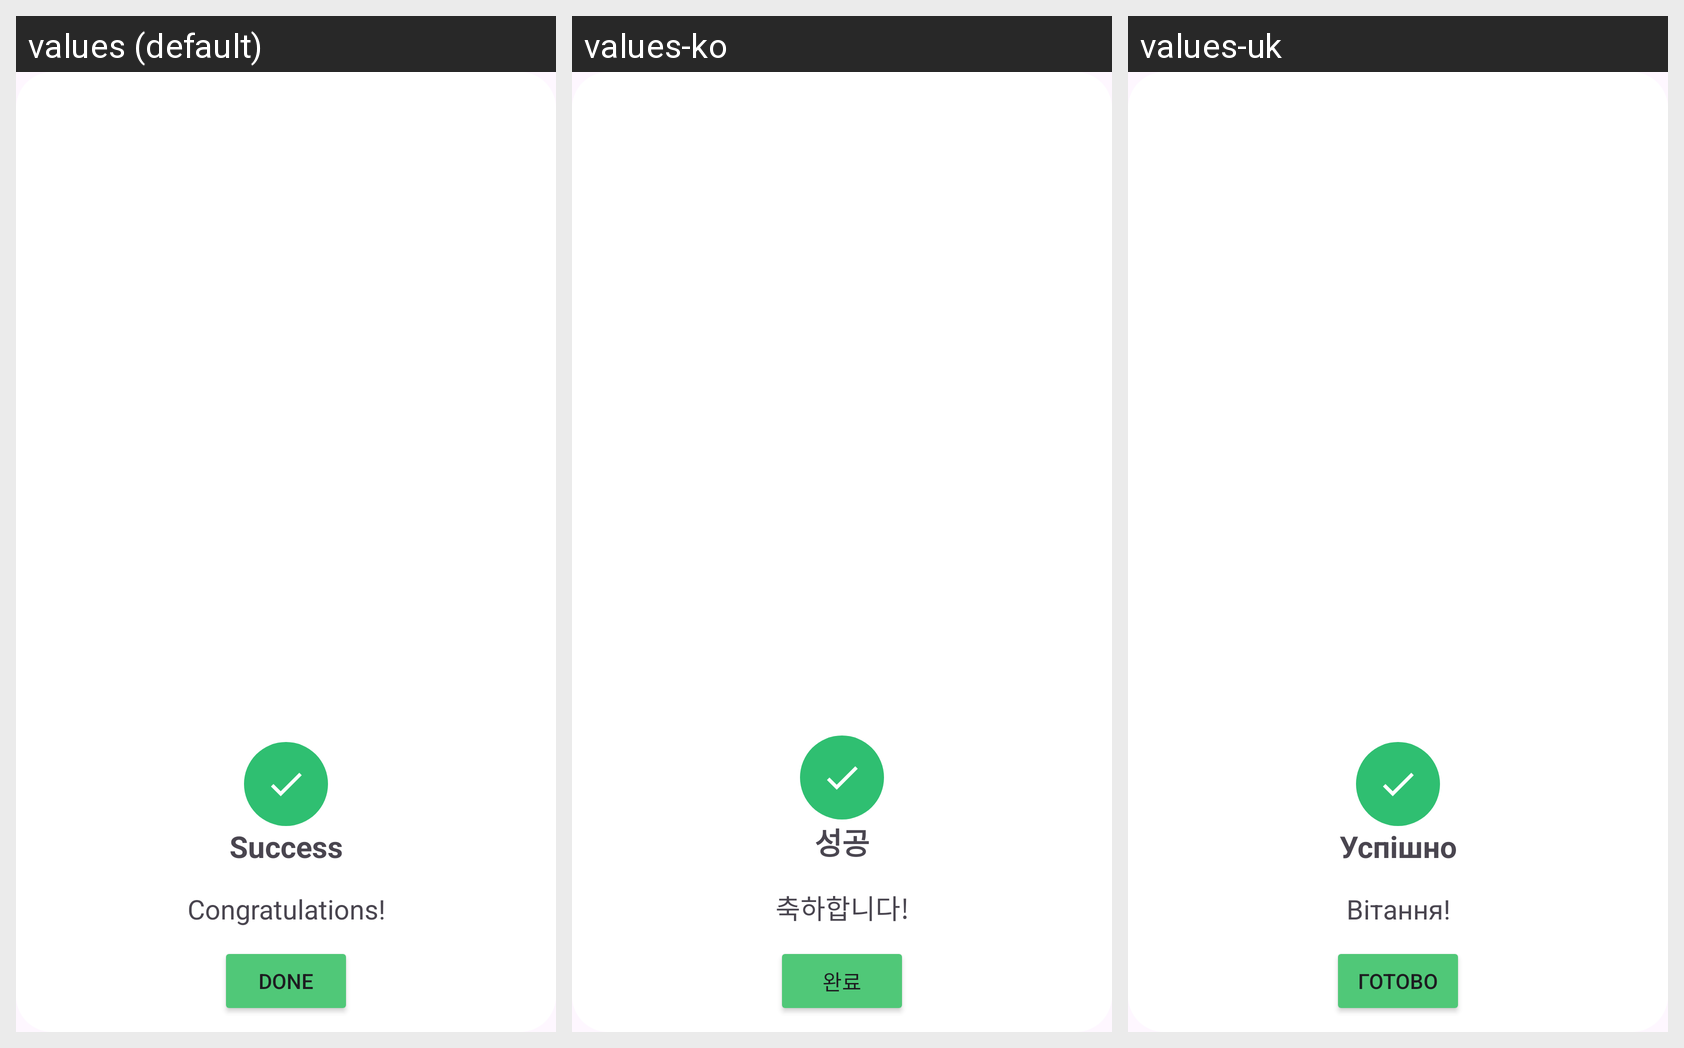

Strings drawn on this Android screen and how each of the app's shown locales translates them:
Android screen res/layout/success_dialog.xml rendered under 3 locales, left to right: values (default), values-ko, values-uk. Device: Nexus 5 (rendered at 1080×1920; each locale shown at half size, 540×960, under a caption strip naming it); theme Theme.ToDoList.
Other locales in the repository, not shown: values-de, values-fr, values-ja.
Strings drawn on this screen, with the default value and each locale's value (text and hints the layout hard-codes, and strings that could not be matched under every locale, appear in the picture but are not listed):

success
  values: Success
  values-ko: 성공
  values-uk: Успішно

congratulations
  values: Congratulations!
  values-ko: 축하합니다!
  values-uk: Вітання!

done
  values: Done
  values-ko: 완료
  values-uk: Готово
